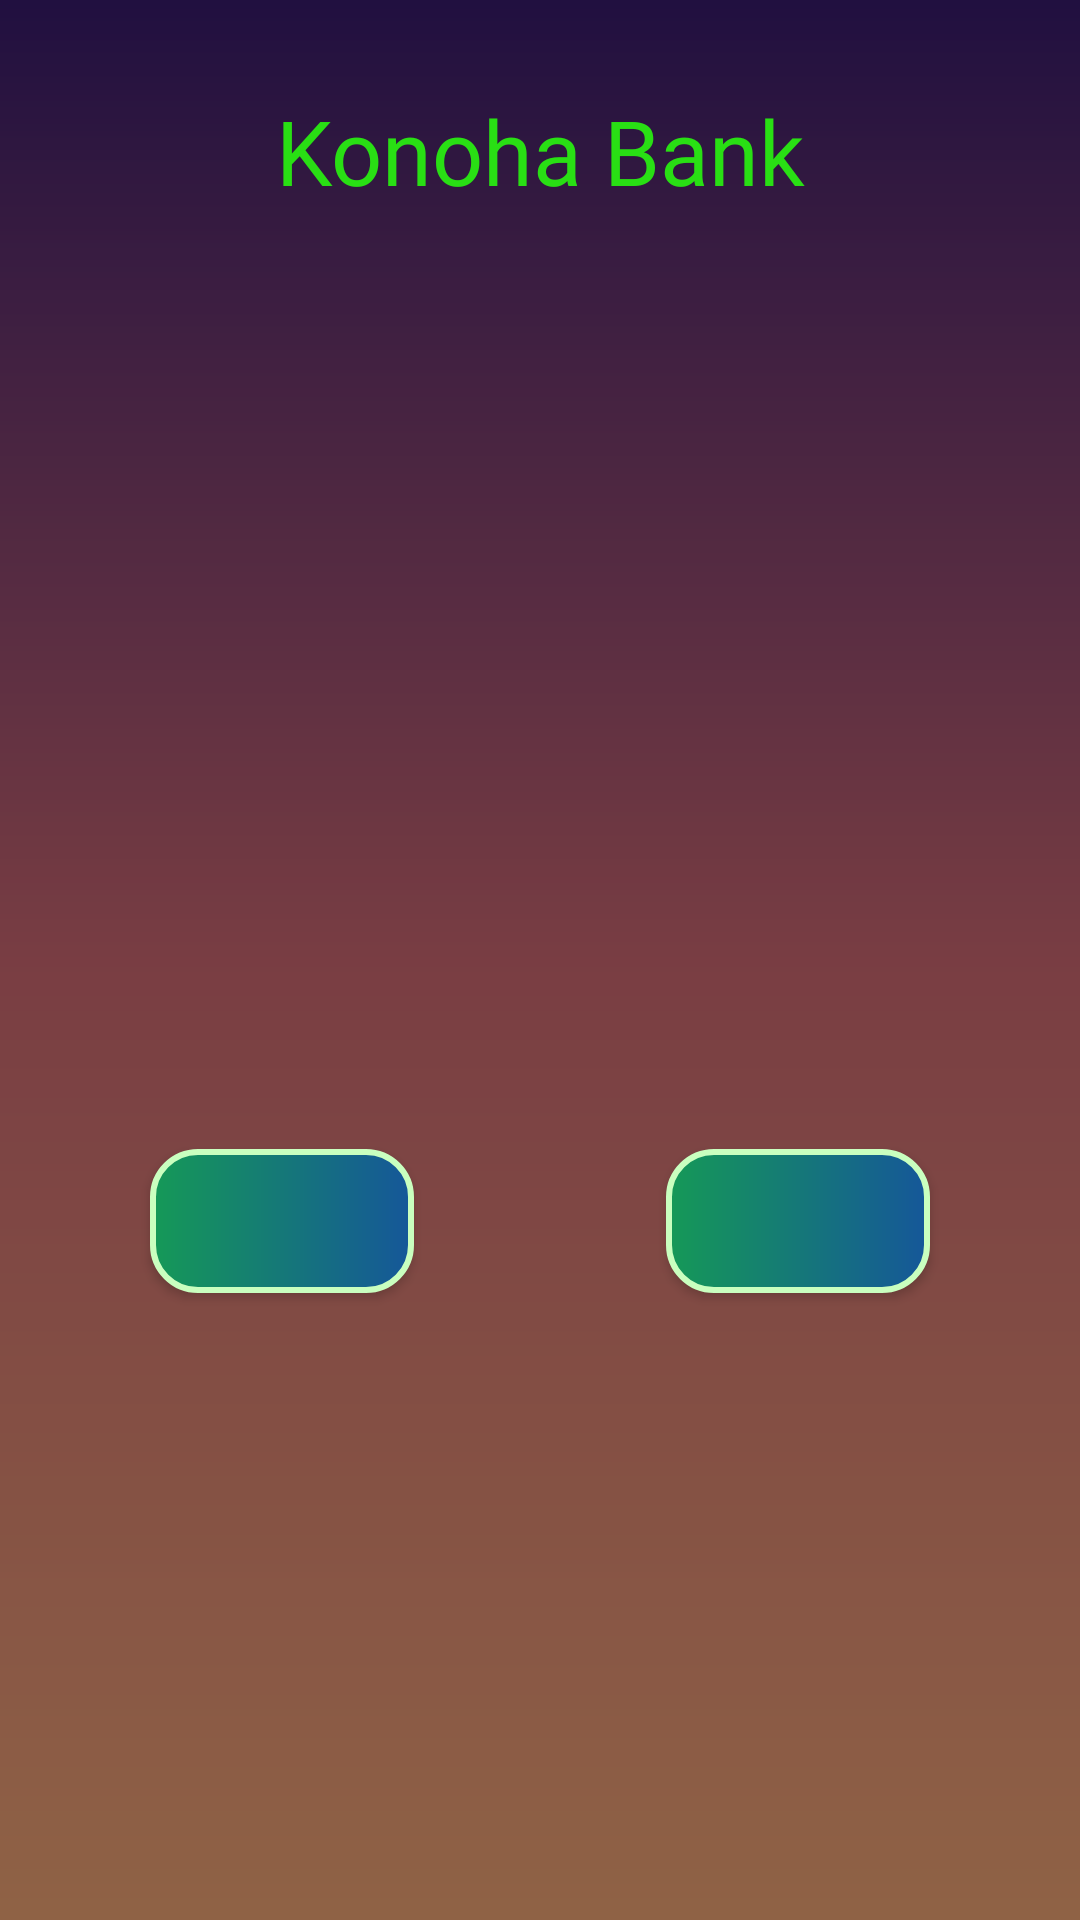

The Android layout XML behind this screen, and the referenced resources:
<!-- AndroidManifest.xml: application theme Theme.MyNewAtm -->
<!-- res/layout/activity_collect_cash.xml -->
<?xml version="1.0" encoding="utf-8"?>
<androidx.constraintlayout.widget.ConstraintLayout xmlns:android="http://schemas.android.com/apk/res/android"
    xmlns:app="http://schemas.android.com/apk/res-auto"
    xmlns:tools="http://schemas.android.com/tools"
    android:layout_width="match_parent"
    android:layout_height="match_parent"
    android:background="@drawable/bankbg"
    tools:context=".CollectCash">
    <View
        android:layout_width="match_parent"
        android:layout_height="match_parent"
        android:background="#70000000"/>

    <TextView
        android:layout_width="wrap_content"
        android:layout_height="wrap_content"
        android:fontFamily="@font/creepster"
        android:textSize="30sp"
        android:id="@+id/main"
        android:textColor="#29DF14"
        android:text="Konoha Bank"
        android:layout_margin="30dp"
        app:layout_constraintEnd_toEndOf="parent"
        app:layout_constraintStart_toStartOf="parent"
        app:layout_constraintTop_toTopOf="parent" />
    <TextView
        android:layout_width="wrap_content"
        android:layout_height="wrap_content"
        android:layout_margin="30dp"
        android:id="@+id/collectCashTxt"
        android:textAlignment="center"
        android:padding="5dp"
        android:fontFamily="@font/cherry_cream_soda"
        android:textSize="17sp"
        app:layout_constraintEnd_toEndOf="parent"
        app:layout_constraintStart_toStartOf="parent"
        app:layout_constraintTop_toBottomOf="@+id/main" />
    <android.widget.Button
        android:layout_width="wrap_content"
        android:layout_height="wrap_content"
        android:id="@+id/yes"
        android:layout_marginTop="250dp"
        android:layout_marginEnd="50dp"
        android:fontFamily="@font/cherry_cream_soda"
        android:background="@drawable/gradient"
        app:layout_constraintTop_toBottomOf="@id/collectCashTxt"
        app:layout_constraintEnd_toEndOf="parent"/>
    <android.widget.Button
        android:layout_width="wrap_content"
        android:layout_height="wrap_content"
        android:id="@+id/no"
        android:layout_marginTop="250dp"
        android:layout_marginStart="50dp"
        android:fontFamily="@font/cherry_cream_soda"
        android:background="@drawable/gradient"
        app:layout_constraintTop_toBottomOf="@id/collectCashTxt"
        app:layout_constraintStart_toStartOf="parent"
        />


</androidx.constraintlayout.widget.ConstraintLayout>
<!-- resources referenced by this layout -->
<resources>
  <!-- drawable bankbg (drawable) -->
  <?xml version="1.0" encoding="utf-8"?>
  <shape xmlns:android="http://schemas.android.com/apk/res/android">
      <gradient android:startColor="#3A1C71" android:centerColor="#D76D77" android:endColor="#FFAF7B" android:angle="30"/>
  </shape>
  <!-- drawable gradient (drawable) -->
  <?xml version="1.0" encoding="utf-8"?>
  <shape xmlns:android="http://schemas.android.com/apk/res/android">
  <gradient android:startColor="#159957" android:endColor="#155799"/>
  <corners android:radius="15dp"/>
  <stroke android:color="#C9FFBF" android:width="2dp"/>
  </shape>
  <style name="Theme.MyNewAtm" parent="Theme.MaterialComponents.Light.NoActionBar">
          
          <item name="colorPrimary">@color/purple_500</item>
          <item name="colorPrimaryVariant">@color/purple_700</item>
          <item name="colorOnPrimary">@color/black</item>
          
          <item name="colorSecondary">@color/teal_200</item>
          <item name="colorSecondaryVariant">@color/teal_700</item>
          <item name="colorOnSecondary">@color/black</item>
          
          <item name="android:statusBarColor">?attr/colorPrimaryVariant</item>
          
      </style>
  <color name="purple_500">#FF6200EE</color>
  <color name="purple_700">#FF3700B3</color>
  <color name="black">#FF000000</color>
  <color name="teal_200">#FF03DAC5</color>
  <color name="teal_700">#FF018786</color>
</resources>
